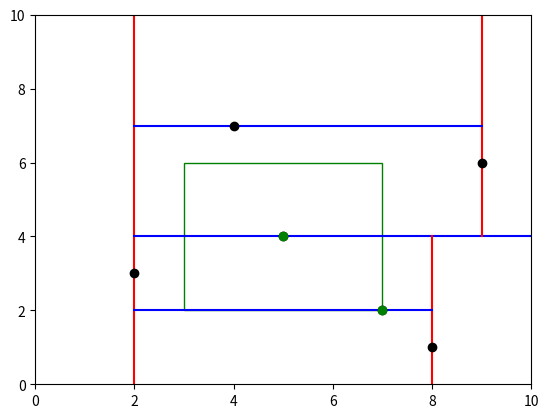

Reproduce this figure in Python.
import matplotlib.pyplot as plt

#Ініціалізація вузла KD-дерева.
class Node:
    def __init__(self, point, left=None, right=None):

        self.point = point
        self.left = left
        self.right = right

#Вставка нової точки в KD-дерево
def insert(root, point, depth=0):

    if root is None:
        return Node(point)
    
    cd = depth % 2  # Визначення осі: 0 для x, 1 для y

    if point[cd] < root.point[cd]:
        root.left = insert(root.left, point, depth + 1)
    else:
        root.right = insert(root.right, point, depth + 1)
    
    return root

#Створення KD-дерева зі списку точок.
def build_kd_tree(points):

    root = None
    for point in points:
        root = insert(root, point)
    return root

#Пошук точок у заданому діапазоні (прямокутнику)
def range_search(root, range_rect, depth=0):

    if root is None:
        return []
    
    cd = depth % 2  # Визначення осі: 0 для x, 1 для y
    xmin, ymin, xmax, ymax = range_rect
    results = []

    # Перевірка, чи знаходиться точка у прямокутнику пошуку
    if (xmin <= root.point[0] <= xmax) and (ymin <= root.point[1] <= ymax):
        results.append(root.point)
    
    # Рекурсивний пошук у лівому піддереві, якщо це необхідно
    if root.left and root.point[cd] >= (xmin if cd == 0 else ymin):
        results += range_search(root.left, range_rect, depth + 1)
    
    # Рекурсивний пошук у правому піддереві, якщо це необхідно
    if root.right and root.point[cd] <= (xmax if cd == 0 else ymax):
        results += range_search(root.right, range_rect, depth + 1)
    
    return results

def plot_kd_tree(root, xmin, xmax, ymin, ymax, depth=0, ax=None):

    if root is None:
        return
    
    cd = depth % 2  # Визначення осі: 0 для x, 1 для y
    if cd == 0:
        ax.plot([root.point[0], root.point[0]], [ymin, ymax], 'r-')  # Вертикальна лінія
        plot_kd_tree(root.left, xmin, root.point[0], ymin, ymax, depth + 1, ax)
        plot_kd_tree(root.right, root.point[0], xmax, ymin, ymax, depth + 1, ax)
    else:
        ax.plot([xmin, xmax], [root.point[1], root.point[1]], 'b-')  # Горизонтальна лінія
        plot_kd_tree(root.left, xmin, xmax, ymin, root.point[1], depth + 1, ax)
        plot_kd_tree(root.right, xmin, xmax, root.point[1], ymax, depth + 1, ax)

def visualize(points, search_rect, results):
    
    fig, ax = plt.subplots()
    ax.set_xlim(0, 10)
    ax.set_ylim(0, 10)
    
    # Побудова KD-дерева
    root = build_kd_tree(points)
    # Візуалізація KD-дерева
    plot_kd_tree(root, 0, 10, 0, 10, ax=ax)
    
    # Візуалізація точок
    x_points, y_points = zip(*points)
    ax.plot(x_points, y_points, 'ko')  # Всі точки чорними кругами

    # Візуалізація точок, що знаходяться в діапазоні пошуку
    for result in results:
        ax.plot(result[0], result[1], 'go')  # Точки в діапазоні зеленими кругами
    
    # Візуалізація прямокутника пошуку
    xmin, ymin, xmax, ymax = search_rect
    rect = plt.Rectangle((xmin, ymin), xmax-xmin, ymax-ymin, edgecolor='green', facecolor='none')
    ax.add_patch(rect)
    
    # Друк результатів
    print("Точки, що знаходяться в діапазоні пошуку:")
    for result in results:
        print(result)
    
    plt.show()

# Приклад використання
points = [(2, 3), (5, 4), (9, 6), (4, 7), (8, 1), (7, 2)]
search_rect = (3, 2, 7, 6)
kd_tree = build_kd_tree(points)
results = range_search(kd_tree, search_rect)
visualize(points, search_rect, results)
